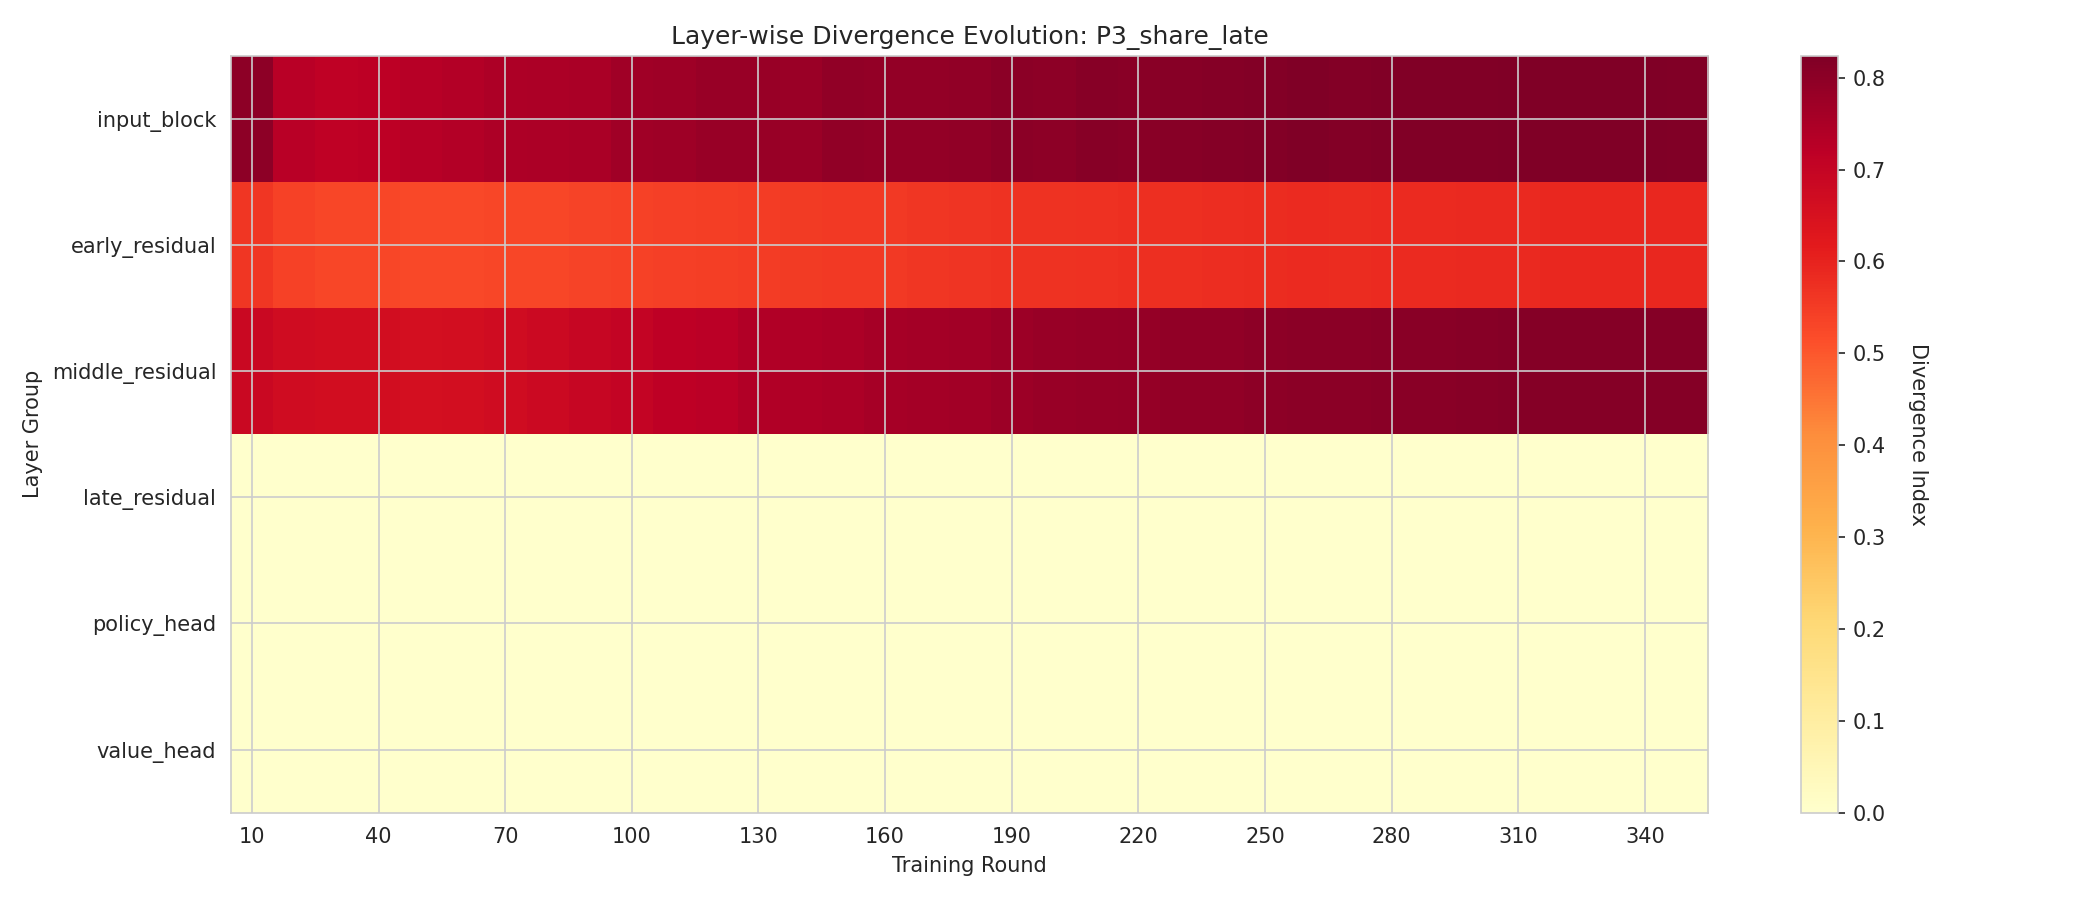

The file beside this chart, header and first rows:
round, input_block, early_residual, middle_residual, late_residual, policy_head, value_head
10, 0.8008, 0.5625, 0.6885, 0, -1e-06, -0.0
20, 0.7252, 0.5392, 0.6721, 0, -2e-06, -0.0
30, 0.7119, 0.5298, 0.6634, 0, -1e-06, -0.0
40, 0.7203, 0.5286, 0.6629, 0, -2e-06, 0.0
50, 0.7288, 0.5269, 0.6565, 0, -2e-06, 0.0
60, 0.7339, 0.5266, 0.6599, 0, -2e-06, -0.0
70, 0.7463, 0.5305, 0.671, 0, -3e-06, -0.0
80, 0.7466, 0.5308, 0.68, 0, -3e-06, -0.0
90, 0.7501, 0.5355, 0.6934, 0, -2e-06, -0.0
100, 0.7684, 0.5381, 0.7021, 0, -2e-06, -0.0
110, 0.7691, 0.5413, 0.715, 0, -3e-06, 0.0
120, 0.7789, 0.5461, 0.7232, 0, -4e-06, 0.0
130, 0.7787, 0.5495, 0.738, 0, -3e-06, -0.0
140, 0.7781, 0.551, 0.7408, 0, -3e-06, -0.0
150, 0.7935, 0.5541, 0.7479, 0, -3e-06, 0.0
160, 0.7909, 0.5566, 0.7575, 0, -3e-06, -0.0
170, 0.7914, 0.56, 0.7623, 0, -3e-06, 0.0
180, 0.7934, 0.564, 0.7649, 0, -4e-06, 0.0
190, 0.8015, 0.5663, 0.7723, 0, -4e-06, 0.0
200, 0.8004, 0.5692, 0.7789, 0, -4e-06, -0.0
210, 0.8107, 0.5714, 0.7837, 0, -4e-06, 0.0
220, 0.8055, 0.5734, 0.7881, 0, -4e-06, -0.0
230, 0.81, 0.5759, 0.7917, 0, -3e-06, -0.0
240, 0.8112, 0.5778, 0.7928, 0, -4e-06, 0.0
250, 0.815, 0.5802, 0.8005, 0, -3e-06, -0.0
260, 0.8237, 0.5825, 0.8031, 0, -3e-06, -0.0
270, 0.815, 0.5813, 0.8036, 0, -3e-06, -0.0
280, 0.8176, 0.5828, 0.8061, 0, -3e-06, -0.0
290, 0.8199, 0.5846, 0.8072, 0, -3e-06, -0.0
300, 0.8199, 0.5864, 0.8084, 0, -3e-06, -0.0
310, 0.8208, 0.588, 0.8121, 0, -3e-06, -0.0
320, 0.8211, 0.5895, 0.8125, 0, -3e-06, -0.0
330, 0.8211, 0.5899, 0.8131, 0, -3e-06, -0.0
340, 0.8208, 0.5903, 0.8133, 0, -3e-06, -0.0
350, 0.8191, 0.5898, 0.8129, 0, -3e-06, -0.0
